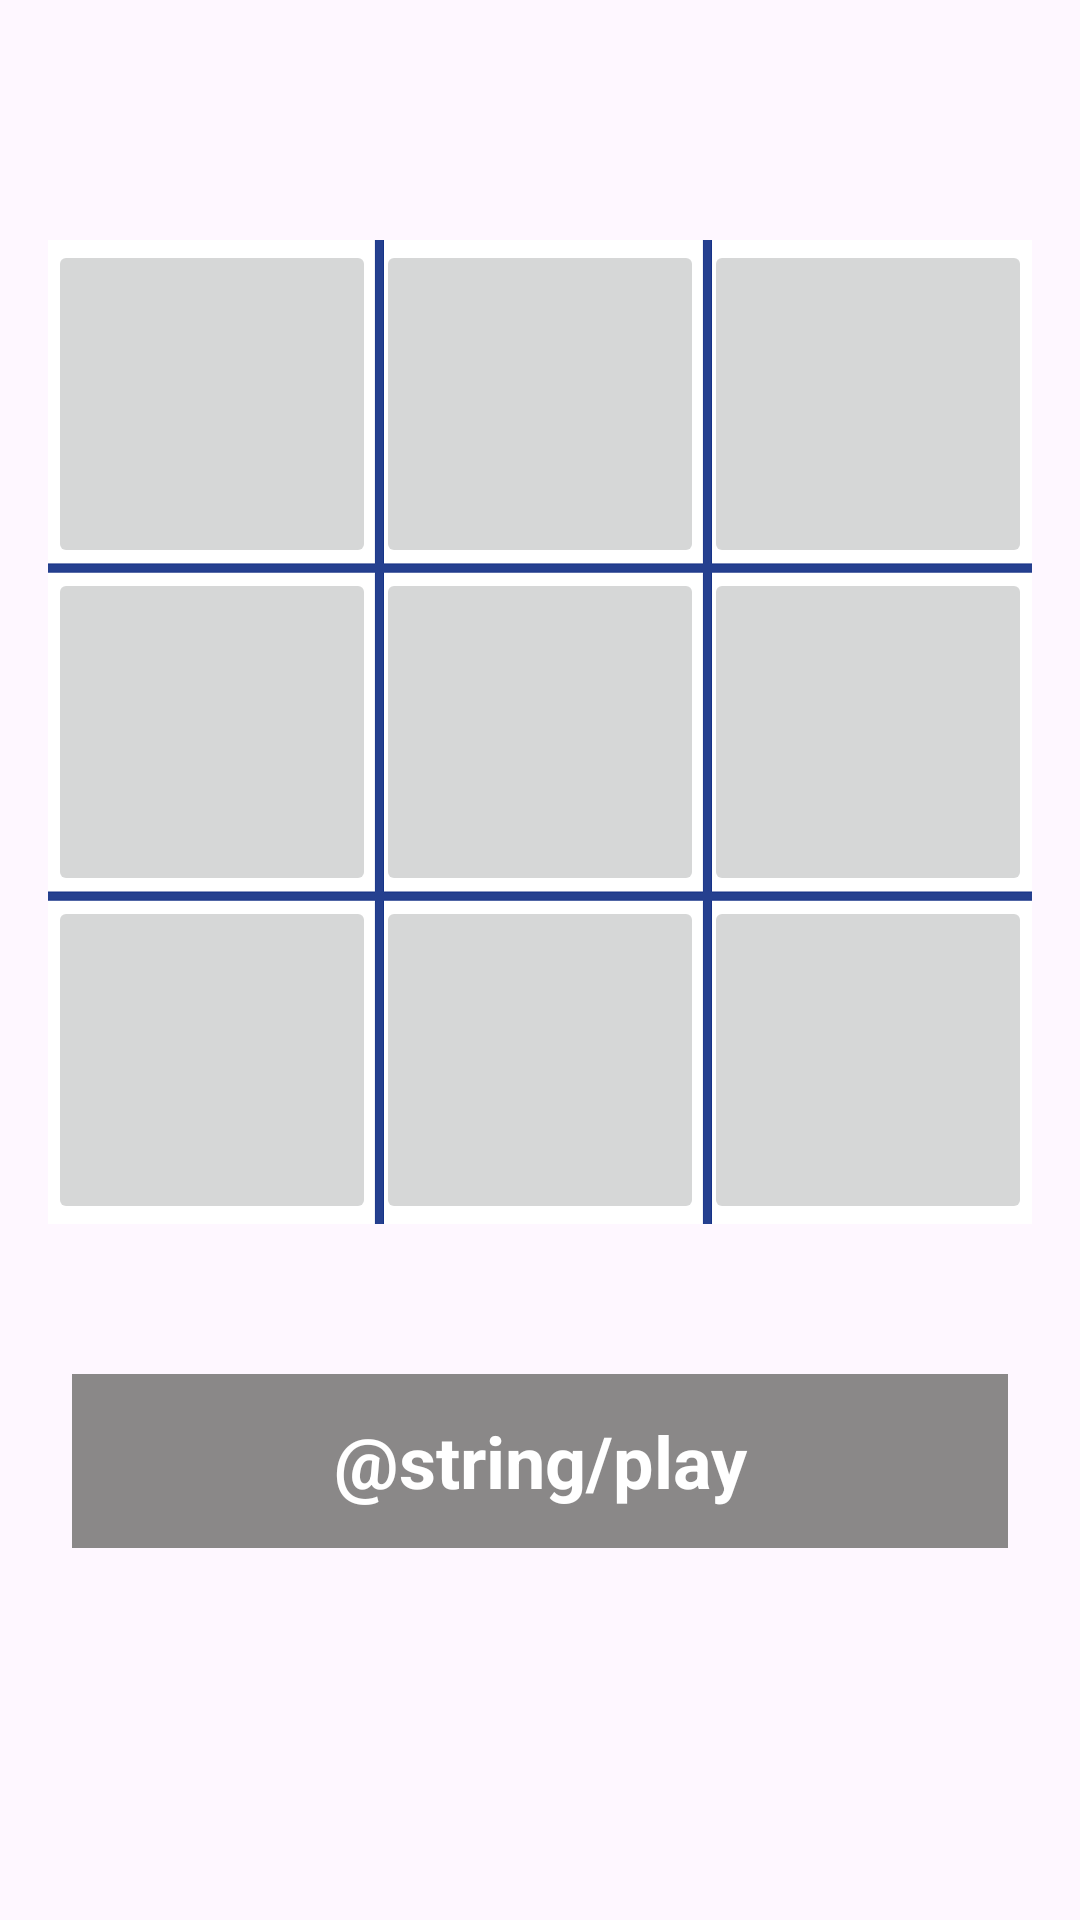

Here is an Android app screen rendered from its layout file. Give the layout XML and the strings, colors and styles it references.
<!-- AndroidManifest.xml: application theme Theme.TicTacTo -->
<!-- res/layout/activity_2.xml -->
<?xml version="1.0" encoding="utf-8"?>
<androidx.constraintlayout.widget.ConstraintLayout xmlns:android="http://schemas.android.com/apk/res/android"
    xmlns:app="http://schemas.android.com/apk/res-auto"
    xmlns:tools="http://schemas.android.com/tools"
    android:id="@+id/LinarLayout"
    android:layout_width="match_parent"
    android:layout_height="match_parent"
    android:layout_gravity="center_horizontal"
    tools:context=".Activity2">

    <LinearLayout
        android:id="@+id/linearLayout"
        android:layout_width="0dp"
        android:layout_height="0dp"
        android:layout_marginStart="16dp"
        android:layout_marginTop="80dp"
        android:layout_marginEnd="16dp"
        android:background="@drawable/grid"
        android:orientation="vertical"
        app:layout_constraintDimensionRatio="w,1:1"
        app:layout_constraintEnd_toEndOf="parent"
        app:layout_constraintStart_toStartOf="parent"
        app:layout_constraintTop_toTopOf="parent">

        <LinearLayout
            android:layout_width="match_parent"
            android:layout_height="0dp"
            android:layout_weight="1"
            android:orientation="horizontal">

            <ImageButton
                android:id="@+id/Activity2_box0"
                android:layout_width="match_parent"
                android:layout_height="match_parent"
                android:layout_weight="1"
                android:scaleType="centerCrop"
                android:tag="0"
                tools:ignore="NestedWeights"
                tools:srcCompat="@tools:sample/avatars" />

            <ImageButton
                android:id="@+id/Activity2_box1"
                android:layout_width="match_parent"
                android:layout_height="match_parent"
                android:layout_weight="1"
                android:scaleType="centerCrop"
                android:tag="1"
                tools:srcCompat="@tools:sample/avatars" />

            <ImageButton
                android:id="@+id/Activity2_box2"
                android:layout_width="match_parent"
                android:layout_height="match_parent"
                android:layout_weight="1"
                android:scaleType="centerCrop"
                android:tag="2"
                tools:srcCompat="@tools:sample/avatars" />
        </LinearLayout>

        <LinearLayout
            android:layout_width="match_parent"
            android:layout_height="0dp"
            android:layout_weight="1"
            android:orientation="horizontal">

            <ImageButton
                android:id="@+id/Activity2_box3"
                android:layout_width="match_parent"
                android:layout_height="match_parent"
                android:layout_weight="1"
                android:scaleType="centerCrop"
                android:tag="3"
                tools:ignore="NestedWeights"
                tools:srcCompat="@tools:sample/avatars" />

            <ImageButton
                android:id="@+id/Activity2_box4"
                android:layout_width="match_parent"
                android:layout_height="match_parent"
                android:layout_weight="1"
                android:scaleType="centerCrop"
                android:tag="4"
                tools:srcCompat="@tools:sample/avatars" />

            <ImageButton
                android:id="@+id/Activity2_box5"
                android:layout_width="match_parent"
                android:layout_height="match_parent"
                android:layout_weight="1"
                android:scaleType="centerCrop"
                android:tag="5"
                tools:srcCompat="@tools:sample/avatars" />

        </LinearLayout>

        <LinearLayout
            android:layout_width="match_parent"
            android:layout_height="0dp"
            android:layout_weight="1"
            android:orientation="horizontal">

            <ImageButton
                android:id="@+id/Activity2_box6"
                android:layout_width="match_parent"
                android:layout_height="match_parent"
                android:layout_weight="1"
                android:scaleType="centerCrop"
                android:tag="6"
                tools:ignore="NestedWeights"
                tools:srcCompat="@tools:sample/avatars" />

            <ImageButton
                android:id="@+id/Activity2_box7"
                android:layout_width="match_parent"
                android:layout_height="match_parent"
                android:layout_weight="1"
                android:scaleType="centerCrop"
                android:tag="7"
                tools:srcCompat="@tools:sample/avatars" />

            <ImageButton
                android:id="@+id/Activity2_box8"
                android:layout_width="match_parent"
                android:layout_height="match_parent"
                android:layout_weight="1"
                android:scaleType="centerCrop"
                android:tag="8"
                tools:srcCompat="@tools:sample/avatars" />

        </LinearLayout>
    </LinearLayout>

    <Button
        android:id="@+id/Activity2_reset"
        android:layout_width="0dp"
        android:layout_height="59dp"
        android:layout_marginStart="24dp"
        android:layout_marginTop="40dp"
        android:layout_marginEnd="24dp"
        android:fontFamily="sans-serif"
        android:text="@string/play_again"
        android:textSize="16sp"
        android:textStyle="bold"
        android:visibility="invisible"
        app:layout_constraintEnd_toEndOf="parent"
        app:layout_constraintHorizontal_bias="0.0"
        app:layout_constraintStart_toStartOf="parent"
        app:layout_constraintTop_toBottomOf="@+id/Activity2_textOfFlow" />

    <TextView
        android:id="@+id/Activity2_textOfFlow"
        android:layout_width="0dp"
        android:layout_height="58dp"
        android:layout_marginStart="24dp"
        android:layout_marginTop="50dp"
        android:layout_marginEnd="24dp"
        android:background="#8A8888"
        android:fontFamily="sans-serif"
        android:text="@string/play"
        android:textAlignment="center"
        android:textColor="#FFFFFF"
        android:textSize="24sp"
        android:textStyle="bold"
        app:layout_constraintEnd_toEndOf="parent"
        app:layout_constraintHorizontal_bias="0.0"
        app:layout_constraintStart_toStartOf="parent"
        app:layout_constraintTop_toBottomOf="@+id/linearLayout" />

</androidx.constraintlayout.widget.ConstraintLayout>
<!-- resources referenced by this layout -->
<resources>
  <!-- drawable grid: jpg bitmap (drawable, 115675 bytes) -->
  <style name="Theme.TicTacTo" parent="Base.Theme.TicTacTo" />
  <style name="Base.Theme.TicTacTo" parent="Theme.Material3.DayNight">
          
          
          <item name="android:gravity">center</item>
          <item name="android:fitsSystemWindows">true</item>
      </style>
</resources>
